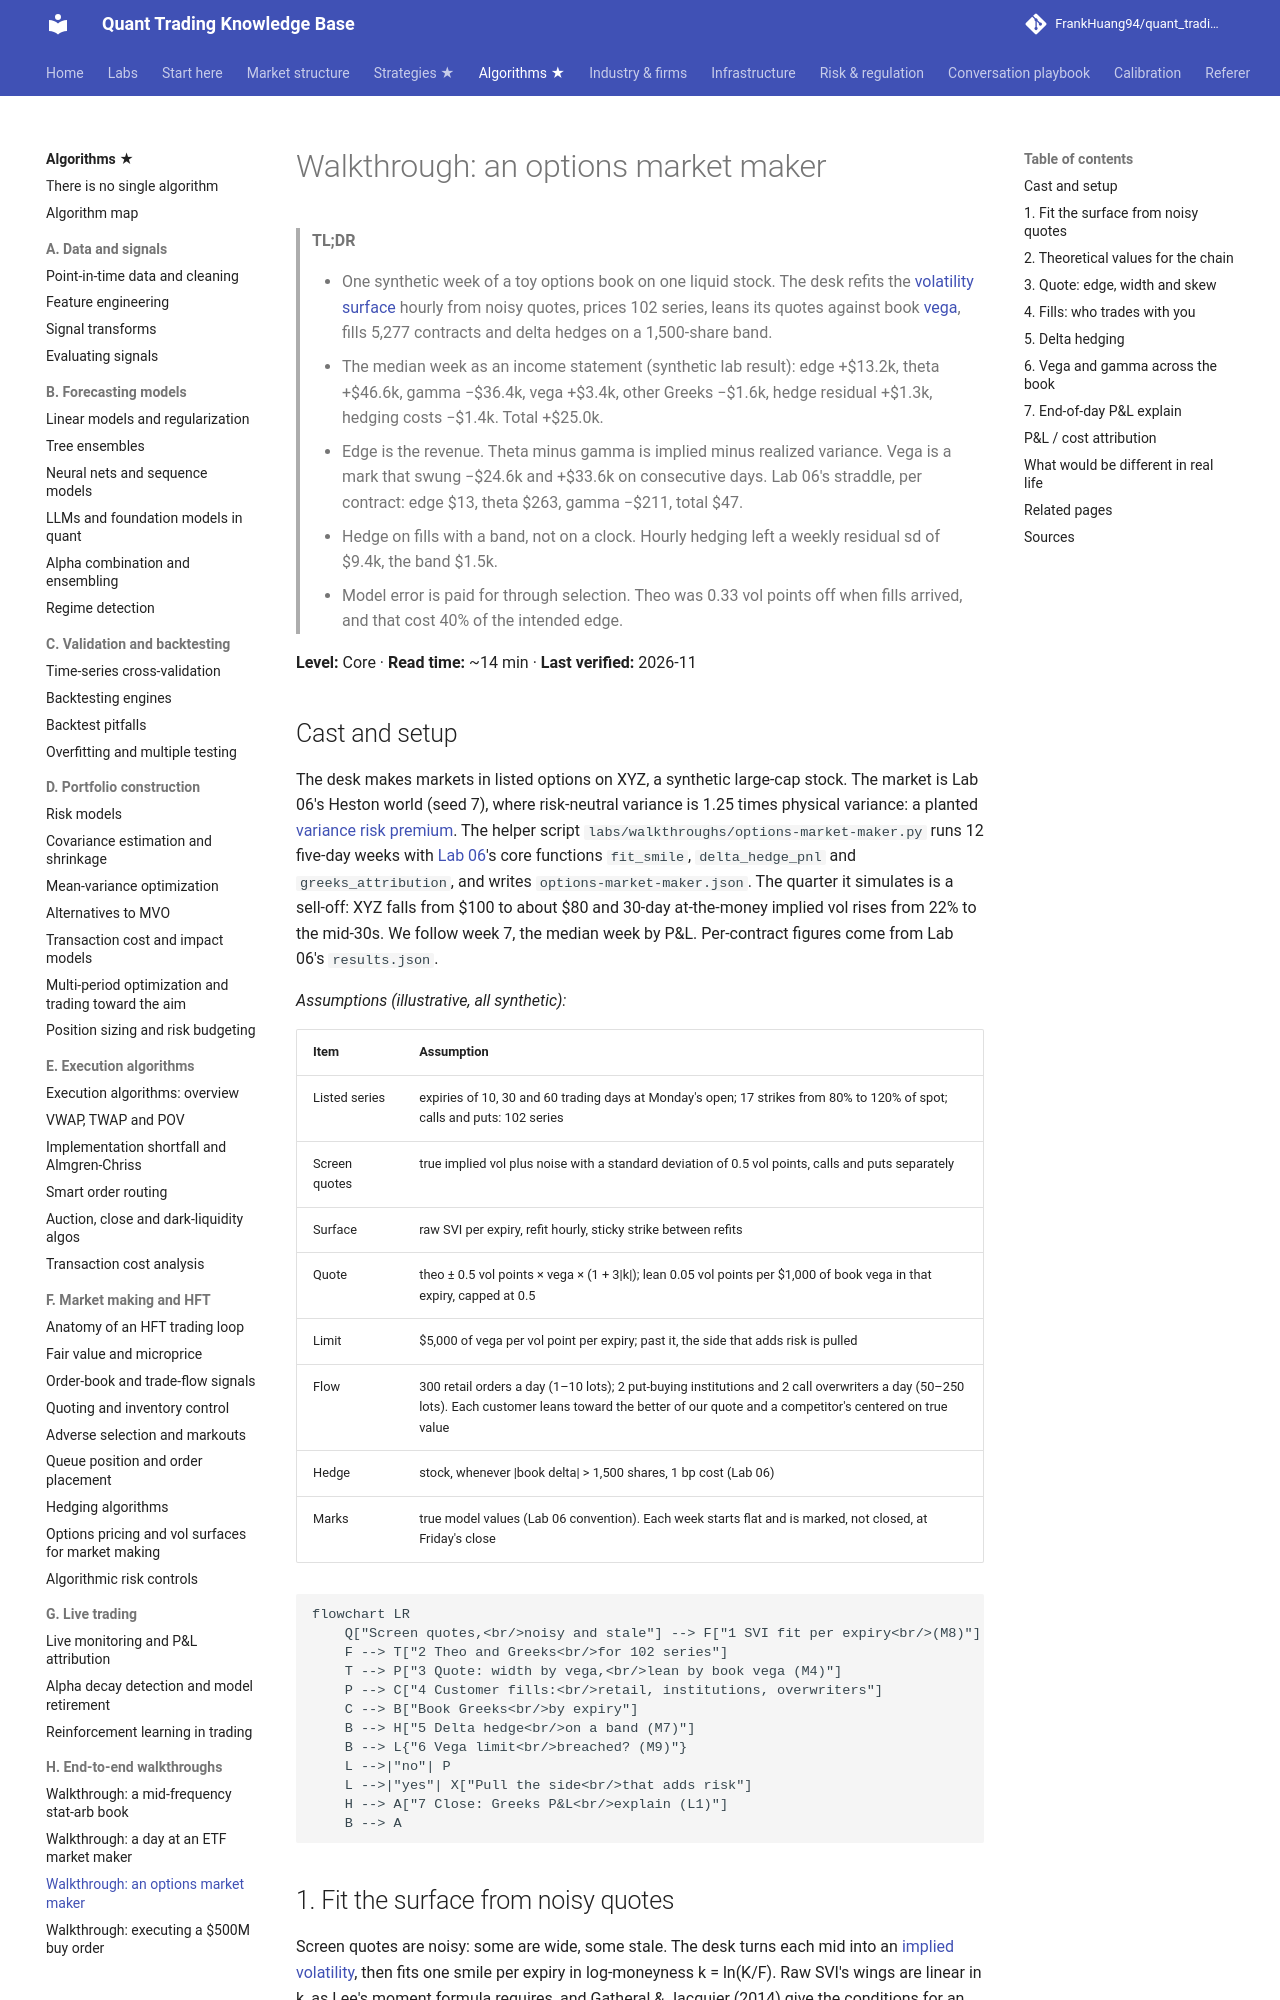

repository: FrankHuang94/quant_trading_claude · page: 03-algorithms/h-end-to-end-walkthroughs/walkthrough-options-market-maker/index.html · generator: mkdocs

# Walkthrough: an options market maker

> **TL;DR**
>
> - One synthetic week of a toy options book on one liquid stock. The desk refits the [volatility surface](../../09-reference/glossary.md#volatility-surface) hourly from noisy quotes, prices 102 series, leans its quotes against book [vega](../../09-reference/glossary.md#vega), fills 5,277 contracts and delta hedges on a 1,500-share band.
> - The median week as an income statement (synthetic lab result): edge +\$13.2k, theta +\$46.6k, gamma −\$36.4k, vega +\$3.4k, other Greeks −\$1.6k, hedge residual +\$1.3k, hedging costs −\$1.4k. Total +\$25.0k.
> - Edge is the revenue. Theta minus gamma is implied minus realized variance. Vega is a mark that swung −\$24.6k and +\$33.6k on consecutive days. Lab 06's straddle, per contract: edge \$13, theta \$263, gamma −\$211, total \$47.
> - Hedge on fills with a band, not on a clock. Hourly hedging left a weekly residual sd of \$9.4k, the band \$1.5k.
> - Model error is paid for through selection. Theo was 0.33 vol points off when fills arrived, and that cost 40% of the intended edge.

**Level:** Core · **Read time:** ~14 min · **Last verified:** 2026-11

## Cast and setup

The desk makes markets in listed options on XYZ, a synthetic large-cap stock. The market is Lab 06's Heston world (seed 7), where risk-neutral variance is 1.25 times physical variance: a planted [variance risk premium](../../09-reference/glossary.md#variance-risk-premium). The helper script `labs/walkthroughs/options-market-maker.py` runs 12 five-day weeks with [Lab 06](https://github.com/FrankHuang94/quant_trading_claude/tree/main/labs/06-options-mm-delta-hedging)'s core functions `fit_smile`, `delta_hedge_pnl` and `greeks_attribution`, and writes `options-market-maker.json`. The quarter it simulates is a sell-off: XYZ falls from \$100 to about \$80 and 30-day at-the-money implied vol rises from 22% to the mid-30s. We follow week 7, the median week by P&L. Per-contract figures come from Lab 06's `results.json`.

*Assumptions (illustrative, all synthetic):*

| Item | Assumption |
|---|---|
| Listed series | expiries of 10, 30 and 60 trading days at Monday's open; 17 strikes from 80% to 120% of spot; calls and puts: 102 series |
| Screen quotes | true implied vol plus noise with a standard deviation of 0.5 vol points, calls and puts separately |
| Surface | raw SVI per expiry, refit hourly, sticky strike between refits |
| Quote | theo ± 0.5 vol points × vega × (1 + 3\|k\|); lean 0.05 vol points per \$1,000 of book vega in that expiry, capped at 0.5 |
| Limit | \$5,000 of vega per vol point per expiry; past it, the side that adds risk is pulled |
| Flow | 300 retail orders a day (1–10 lots); 2 put-buying institutions and 2 call overwriters a day (50–250 lots). Each customer leans toward the better of our quote and a competitor's centered on true value |
| Hedge | stock, whenever \|book delta\| > 1,500 shares, 1 bp cost (Lab 06) |
| Marks | true model values (Lab 06 convention). Each week starts flat and is marked, not closed, at Friday's close |

```mermaid
flowchart LR
    Q["Screen quotes,<br/>noisy and stale"] --> F["1 SVI fit per expiry<br/>(M8)"]
    F --> T["2 Theo and Greeks<br/>for 102 series"]
    T --> P["3 Quote: width by vega,<br/>lean by book vega (M4)"]
    P --> C["4 Customer fills:<br/>retail, institutions, overwriters"]
    C --> B["Book Greeks<br/>by expiry"]
    B --> H["5 Delta hedge<br/>on a band (M7)"]
    B --> L{"6 Vega limit<br/>breached? (M9)"}
    L -->|"no"| P
    L -->|"yes"| X["Pull the side<br/>that adds risk"]
    H --> A["7 Close: Greeks P&L<br/>explain (L1)"]
    B --> A
```
